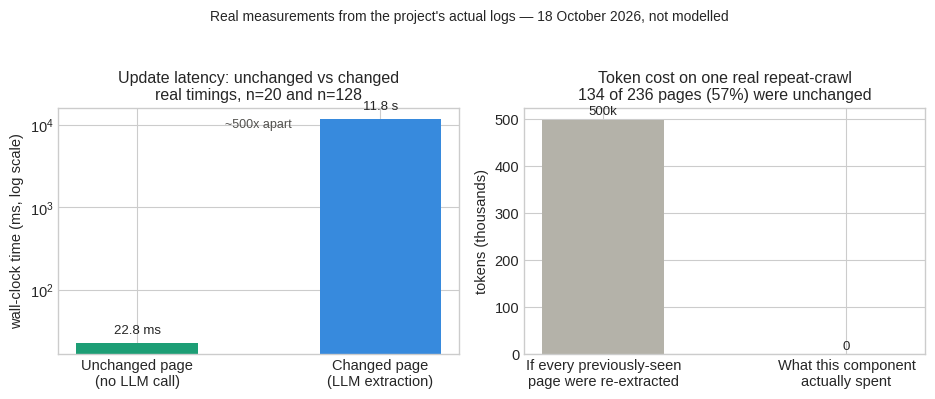

Python code for this plot: (Note: this script raises an exception after producing the figure.)
"""Regenerates research/docs/figures/pp2_token_latency_figure.png from the real numbers
in research/docs/token_cost_and_latency.md. Copied in by hand -- update here if a re-run
of the timing changes a result.

    python research/experiments/make_token_latency_figure.py
"""
from pathlib import Path

import matplotlib
matplotlib.use("Agg")
import matplotlib.pyplot as plt

plt.style.use("seaborn-v0_8-whitegrid")
plt.rcParams.update({"font.size": 10.5, "axes.titlesize": 11.5})

fig, axes = plt.subplots(1, 2, figsize=(9.5, 3.8))

# ---- panel 1: update latency, unchanged vs changed (log scale) ----
ax = axes[0]
labels = ["Unchanged page\n(no LLM call)", "Changed page\n(LLM extraction)"]
values = [22.8, 11800]
colors = ["#1d9e75", "#378add"]
bars = ax.bar(labels, values, color=colors, width=0.5)
ax.set_yscale("log")
ax.set_ylabel("wall-clock time (ms, log scale)")
ax.set_title("Update latency: unchanged vs changed\nreal timings, n=20 and n=128")
for b, v in zip(bars, values):
    label = f"{v:.1f} ms" if v < 1000 else f"{v/1000:.1f} s"
    ax.text(b.get_x() + b.get_width() / 2, v * 1.3, label, ha="center", fontsize=9.5)
ax.text(0.5, 0.92, "~500x apart", transform=ax.transAxes, ha="center", fontsize=9, color="#52514e")

# ---- panel 2: token cost, real repeat-crawl event ----
ax = axes[1]
labels = ["If every previously-seen\npage were re-extracted", "What this component\nactually spent"]
values = [134 * 3728 / 1000, 0]
colors = ["#b4b2a9", "#1d9e75"]
bars = ax.bar(labels, values, color=colors, width=0.5)
ax.set_ylabel("tokens (thousands)")
ax.set_title("Token cost on one real repeat-crawl\n134 of 236 pages (57%) were unchanged")
for b, v in zip(bars, values):
    ax.text(b.get_x() + b.get_width() / 2, v + 10, f"{v:.0f}k" if v else "0", ha="center", fontsize=9.5)

fig.suptitle("Real measurements from the project's actual logs — 18 October 2026, not modelled", fontsize=10, y=1.04)
fig.tight_layout()
out = Path(__file__).resolve().parents[1] / "docs" / "figures" / "pp2_token_latency_figure.png"
fig.savefig(out, dpi=200, bbox_inches="tight")
print("saved", out)
